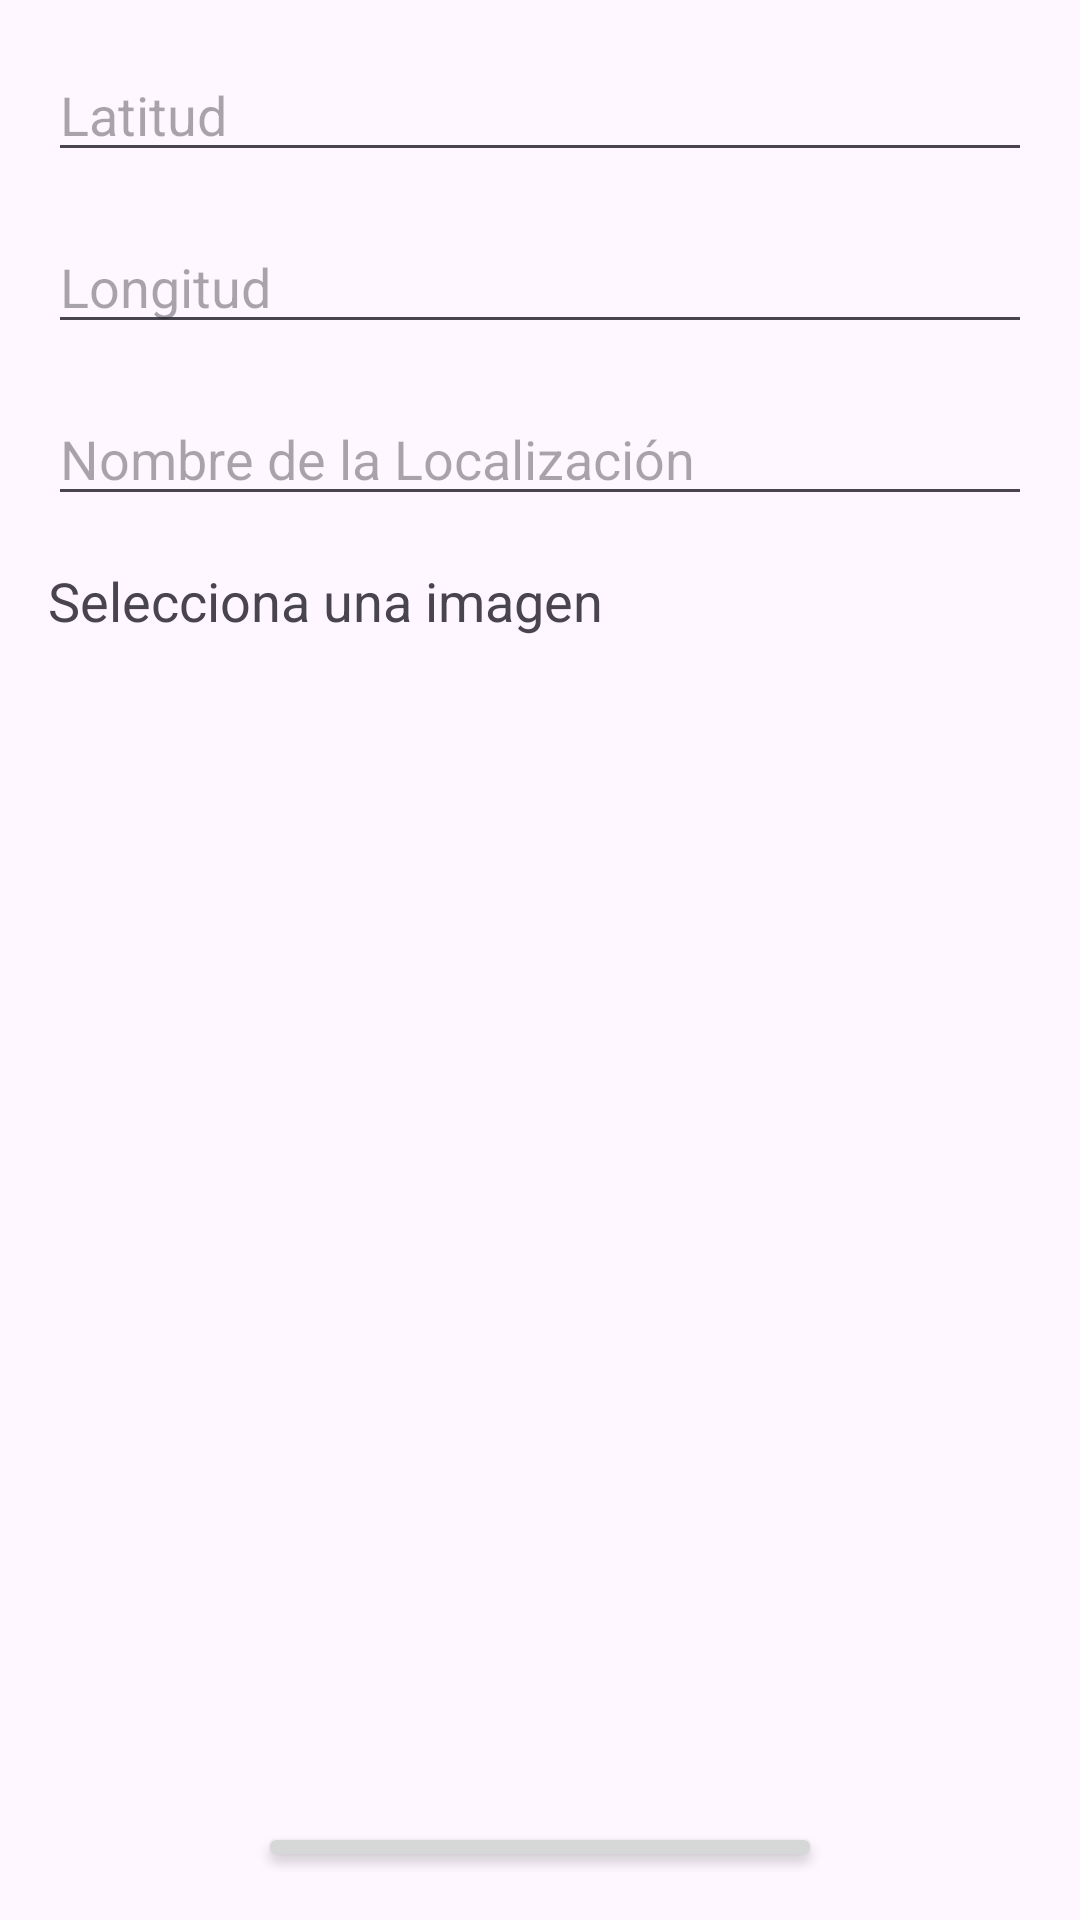

This screen was rendered from an Android layout file. Write that file and the resources it references.
<!-- AndroidManifest.xml: application theme Theme.ExamenPROMBorrador -->
<!-- res/layout/activity_add_location.xml -->
<?xml version="1.0" encoding="utf-8"?>
<LinearLayout xmlns:android="http://schemas.android.com/apk/res/android"
    android:layout_width="match_parent"
    android:layout_height="match_parent"
    android:orientation="vertical"
    android:padding="16dp"
    android:gravity="center">

    <EditText
        android:id="@+id/editTextLatitude"
        android:layout_width="match_parent"
        android:layout_height="wrap_content"
        android:hint="Latitud"
        android:inputType="numberDecimal" />

    <EditText
        android:id="@+id/editTextLongitude"
        android:layout_width="match_parent"
        android:layout_height="wrap_content"
        android:hint="Longitud"
        android:inputType="numberDecimal"
        android:layout_marginTop="16dp"/>

    <EditText
        android:id="@+id/editTextLocationName"
        android:layout_width="match_parent"
        android:layout_height="wrap_content"
        android:hint="Nombre de la Localización"
        android:layout_marginTop="16dp"/>

    <TextView
        android:id="@+id/textViewSelectImage"
        android:layout_width="match_parent"
        android:layout_height="wrap_content"
        android:text="Selecciona una imagen"
        android:textSize="18sp"
        android:layout_marginTop="16dp"/>

    <GridView
        android:id="@+id/gridViewImages"
        android:layout_width="match_parent"
        android:layout_height="371dp"
        android:layout_marginTop="8dp"
        android:columnWidth="100dp"
        android:horizontalSpacing="8dp"
        android:numColumns="2"
        android:verticalSpacing="8dp" />

    <Button
        android:id="@+id/buttonSaveLocation"
        android:layout_width="wrap_content"
        android:layout_height="wrap_content"
        android:text="Guardar Localización"
        android:layout_marginTop="16dp" />

</LinearLayout>
<!-- resources referenced by this layout -->
<resources>
  <style name="Theme.ExamenPROMBorrador" parent="Base.Theme.ExamenPROMBorrador" />
  <style name="Base.Theme.ExamenPROMBorrador" parent="Theme.Material3.DayNight.NoActionBar">
          
          
      </style>
</resources>
